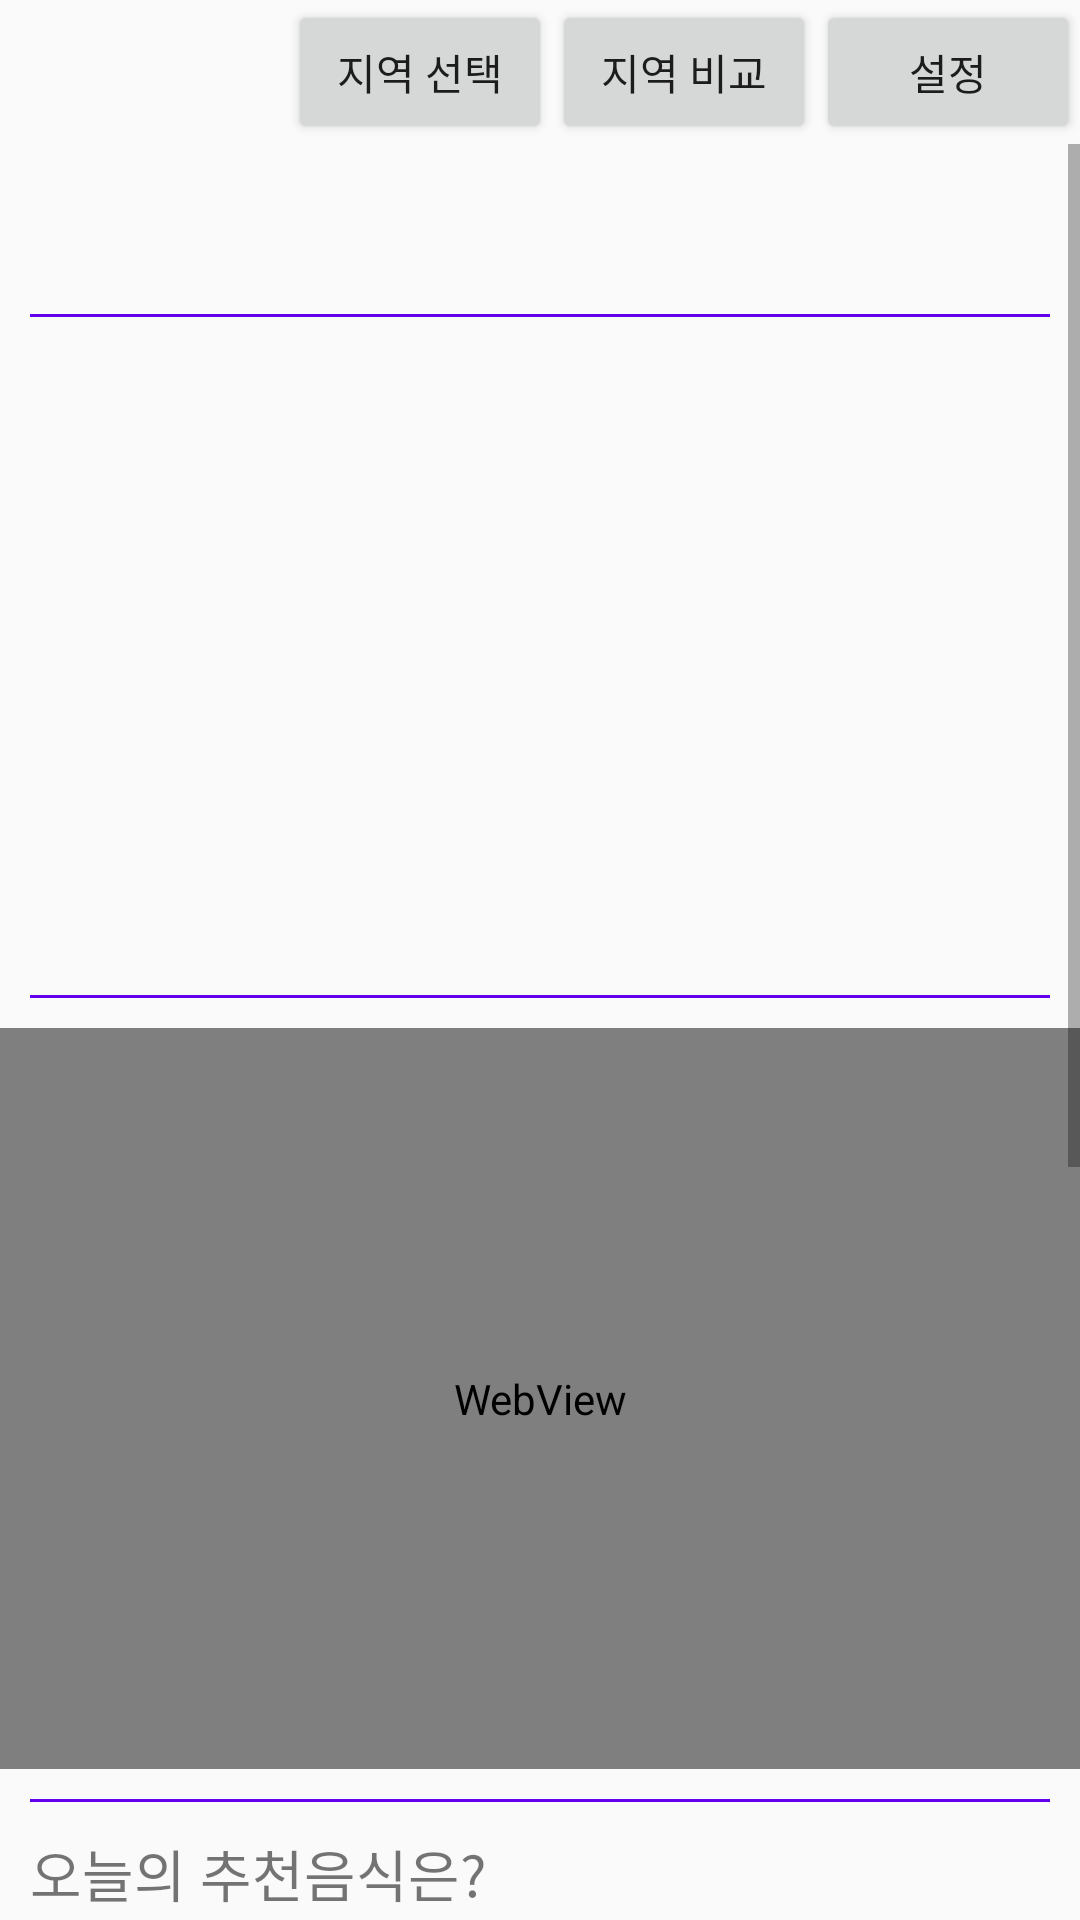

The Android layout XML behind this screen, and the referenced resources:
<!-- AndroidManifest.xml: application theme AppTheme -->
<!-- res/layout/activity_main.xml -->
<?xml version="1.0" encoding="utf-8"?>
<LinearLayout xmlns:android="http://schemas.android.com/apk/res/android"
    xmlns:app="http://schemas.android.com/apk/res-auto"
    xmlns:tools="http://schemas.android.com/tools"
    android:layout_width="match_parent"
    android:layout_height="match_parent"
    android:orientation="vertical"
    tools:context=".MainActivity">

    <RelativeLayout
        android:layout_width="match_parent"
        android:layout_height="wrap_content"
        android:orientation="horizontal">

        <Button
            android:id="@+id/areaSet"
            android:layout_toLeftOf="@+id/areaComp"
            android:layout_width="wrap_content"
            android:layout_height="wrap_content"
            android:text="지역 선택"/>

        <Button
            android:id="@+id/areaComp"
            android:layout_toLeftOf="@+id/setting"
            android:layout_width="wrap_content"
            android:layout_height="wrap_content"
            android:text="지역 비교"/>

        <Button
            android:id="@+id/setting"
            android:layout_alignParentRight="true"
            android:layout_width="wrap_content"
            android:layout_height="wrap_content"
            android:text="설정" />
    </RelativeLayout>

    <ScrollView
        android:layout_width="match_parent"
        android:layout_height="match_parent">

        <LinearLayout
            android:layout_width="match_parent"
            android:layout_height="wrap_content"
            android:orientation="vertical" >

            <LinearLayout
                android:layout_width="match_parent"
                android:layout_height="match_parent"
                android:orientation="vertical">
                <TextView
                    android:id="@+id/Location"
                    android:layout_width="match_parent"
                    android:layout_height="wrap_content"
                    android:textAlignment="center"
                    android:textSize="17pt"
                    android:text="" />
            </LinearLayout>

            <View
                android:id="@+id/mainDivide1"
                android:layout_margin="10dp"
                android:layout_marginTop="10dp"
                android:layout_width="match_parent"
                android:layout_height="1dp"
                android:background="@color/colorPrimary" />

            <RelativeLayout
                android:layout_width="match_parent"
                android:layout_height="wrap_content">
                <ImageView
                    android:id="@+id/WeatherImage"
                    android:layout_alignParentLeft="true"
                    android:layout_centerVertical="true"
                    android:layout_width="200dp"
                    android:layout_height="150dp"
                    app:srcCompat="@android:color/transparent" />
                <TextView
                    android:id="@+id/TempCur"
                    android:layout_toRightOf="@id/WeatherImage"
                    android:layout_alignParentTop="true"
                    android:layout_width="100dp"
                    android:layout_height="50dp"
                    android:text=""
                    android:textAlignment="center"
                    android:textSize="18pt" />
                <TextView
                    android:id="@+id/TempRange"
                    android:layout_alignParentTop="true"
                    android:layout_toRightOf="@id/TempCur"
                    android:layout_width="100dp"
                    android:layout_height="50dp"
                    android:text=""
                    android:textAlignment="center"
                    android:textSize="9pt"/>

                <TextView
                    android:id="@+id/TempMM"
                    android:layout_width="100dp"
                    android:layout_height="50dp"
                    android:layout_marginTop="2dp"
                    android:layout_toRightOf="@id/WeatherImage"
                    android:layout_below="@+id/TempCur"
                    android:text=""
                    android:textAlignment="center"
                    android:textSize="9pt" />
                <TextView
                    android:id="@+id/TempSen"
                    android:layout_width="100dp"
                    android:layout_height="50dp"
                    android:layout_marginTop="2dp"
                    android:layout_below="@+id/TempCur"
                    android:layout_toRightOf="@+id/TempMM"
                    android:text=""
                    android:textAlignment="center"
                    android:textSize="8pt" />
                <LinearLayout
                    android:id="@+id/layoutLinear1"
                    android:layout_width="200dp"
                    android:layout_height="wrap_content"
                    android:layout_marginTop="2dp"
                    android:layout_toRightOf="@id/WeatherImage"
                    android:layout_below="@+id/TempSen">
                    <TextView
                        android:id="@+id/Wind"
                        android:layout_width="60dp"
                        android:layout_height="50dp"
                        android:textSize="7pt"
                        android:textAlignment="center"
                        android:text="" />
                    <TextView
                        android:id="@+id/Per"
                        android:layout_width="60dp"
                        android:layout_height="50dp"
                        android:textSize="7pt"
                        android:textAlignment="center"
                        android:text="" />
                    <TextView
                        android:id="@+id/Reh"
                        android:layout_width="60dp"
                        android:layout_height="50dp"
                        android:textSize="7pt"
                        android:textAlignment="center"
                        android:text=""/>
                </LinearLayout>

                <TextView
                    android:id="@+id/AirPM10"
                    android:layout_below="@+id/layoutLinear1"
                    android:layout_toRightOf="@+id/WeatherImage"
                    android:layout_marginTop="2dp"
                    android:layout_width="100dp"
                    android:layout_height="50dp"
                    android:textSize="7pt"
                    android:textAlignment="center"
                    android:text=""
                    />
                <TextView
                    android:id="@+id/AirPM25"
                    android:layout_below="@+id/layoutLinear1"
                    android:layout_toRightOf="@+id/AirPM10"
                    android:layout_marginTop="2dp"
                    android:layout_width="100dp"
                    android:layout_height="50dp"
                    android:textSize="7pt"
                    android:textAlignment="center"
                    android:text=""
                    />
            </RelativeLayout>

            <View
                android:id="@+id/mainDivide5"
                android:layout_margin="10dp"
                android:layout_marginTop="10dp"
                android:layout_width="match_parent"
                android:layout_height="1dp"
                android:background="@color/colorPrimary" />

            <RelativeLayout
                android:layout_width="match_parent"
                android:layout_height="247dp">

                <ProgressBar
                    android:id="@+id/progressBar"
                    style="?android:attr/progressBarStyle"
                    android:layout_width="wrap_content"
                    android:layout_height="wrap_content"
                    android:layout_centerInParent="true" />

                <WebView
                    android:id="@+id/category_web_view"
                    android:layout_width="match_parent"
                    android:layout_height="match_parent" />

            </RelativeLayout>

            <View
                android:id="@+id/mainDivide6"
                android:layout_margin="10dp"
                android:layout_marginTop="10dp"
                android:layout_width="match_parent"
                android:layout_height="1dp"
                android:background="@color/colorPrimary" />

            <RelativeLayout
                android:layout_width="match_parent"
                android:layout_height="wrap_content">

                <TextView
                    android:id="@+id/foodTxt"
                    android:layout_width="wrap_content"
                    android:layout_height="wrap_content"
                    android:layout_alignParentLeft="true"
                    android:layout_marginLeft="10dp"
                    android:text="오늘의 추천음식은?"
                    android:textAlignment="center"
                    android:textSize="9pt" />
                <ImageView
                    android:id="@+id/foodImg"
                    android:layout_below="@id/foodTxt"
                    android:layout_width="400dp"
                    android:layout_margin="10dp"
                    android:layout_centerHorizontal="true"
                    android:layout_height="370dp" />
            </RelativeLayout>

            <RelativeLayout
                android:layout_width="match_parent"
                android:layout_height="match_parent">
                <Button
                    android:id="@+id/Refresh"
                    android:layout_width="wrap_content"
                    android:layout_height="wrap_content"
                    android:layout_alignParentRight="true"
                    android:text="새로고침" />
            </RelativeLayout>

        </LinearLayout>
    </ScrollView>

</LinearLayout>
<!-- resources referenced by this layout -->
<resources>
  <style name="AppTheme" parent="Theme.AppCompat.Light.DarkActionBar">
          
          <item name="colorPrimary">@color/colorPrimary</item>
          <item name="colorPrimaryDark">@color/colorPrimaryDark</item>
          <item name="colorAccent">@color/colorAccent</item>
      </style>
  <!-- not gathered from this repository: default colours our renderer supplied (Android Studio template values) -->
  <color name="colorPrimary">#FF6200EE</color>
  <color name="colorPrimaryDark">#FF3700B3</color>
  <color name="colorAccent">#FF03DAC5</color>
</resources>
